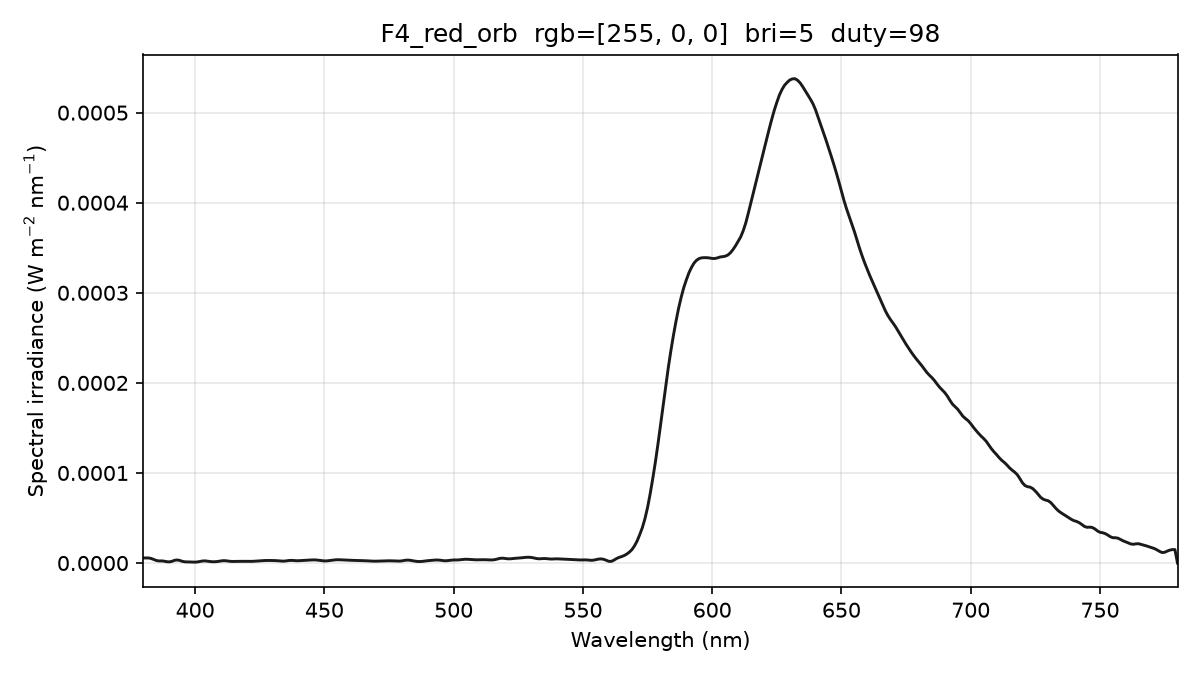

Source data for this figure (header and first rows):
wavelength_nm, spectral_irradiance_W_m2_nm, spectral_irradiance_std_W_m2_nm, spectral_irradiance_uW_cm2_nm, photon_irradiance_photons_m2_s_nm
380, 5.62525603e-06, 3.00116656e-07, 5.62525603e-04, 1.07609139e+13
381, 5.62525603e-06, 3.00116656e-07, 5.62525603e-04, 1.07892321e+13
382, 5.62525603e-06, 3.00116656e-07, 5.62525603e-04, 1.08175503e+13
383, 5.04092127e-06, 4.56870518e-07, 5.04092127e-04, 9.71923216e+12
384, 3.88817093e-06, 8.68766770e-07, 3.88817093e-04, 7.51622619e+12
385, 2.78957025e-06, 1.27523354e-06, 2.78957025e-04, 5.40656340e+12
386, 2.32945379e-06, 1.53715480e-06, 2.32945379e-04, 4.52652237e+12
387, 2.36485200e-06, 1.70981451e-06, 2.36485200e-04, 4.60721202e+12
388, 2.08227971e-06, 1.47327453e-06, 2.08227971e-04, 4.06718625e+12
389, 1.48173682e-06, 7.06413196e-07, 1.48173682e-04, 2.90164275e+12
390, 1.27639606e-06, 2.82598375e-07, 1.27639606e-04, 2.50595536e+12
391, 1.82447020e-06, 6.17330423e-07, 1.82447020e-04, 3.59117690e+12
392, 2.98159461e-06, 6.44325487e-07, 2.98159461e-04, 5.88380037e+12
393, 3.40461335e-06, 5.32460173e-07, 3.40461335e-04, 6.73571365e+12
394, 2.92623361e-06, 5.17643743e-07, 2.92623361e-04, 5.80401444e+12
395, 1.92429133e-06, 5.95836382e-07, 1.92429133e-04, 3.82640721e+12
396, 1.34981620e-06, 4.55745558e-07, 1.34981620e-04, 2.69087230e+12
397, 1.20280815e-06, 4.41441442e-07, 1.20280815e-04, 2.40386534e+12
398, 1.17757625e-06, 7.38790104e-07, 1.17757625e-04, 2.35936634e+12
399, 1.07519402e-06, 7.45930848e-07, 1.07519402e-04, 2.15964817e+12
400, 1.00513791e-06, 5.33110709e-07, 1.00513791e-04, 2.02399257e+12
401, 1.26203394e-06, 3.66628766e-07, 1.26203394e-04, 2.54764361e+12
402, 1.85081231e-06, 3.02517705e-07, 1.85081231e-04, 3.74551637e+12
403, 2.32937230e-06, 4.30550101e-07, 2.32937230e-04, 4.72571166e+12
404, 2.35079811e-06, 4.03065252e-07, 2.35079811e-04, 4.78101345e+12
405, 1.93749481e-06, 3.01937325e-07, 1.93749481e-04, 3.95019776e+12
406, 1.58010807e-06, 3.74147488e-07, 1.58010807e-04, 3.22950598e+12
407, 1.40314724e-06, 4.27281876e-07, 1.40314724e-04, 2.87488795e+12
408, 1.49807376e-06, 5.26675471e-07, 1.49807376e-04, 3.07692301e+12
409, 1.81245509e-06, 6.88872135e-07, 1.81245509e-04, 3.73176106e+12
410, 2.34629082e-06, 8.16808018e-07, 2.34629082e-04, 4.84271561e+12
411, 2.62389398e-06, 7.93227533e-07, 2.62389398e-04, 5.42889413e+12
412, 2.50714653e-06, 6.35747145e-07, 2.50714653e-04, 5.19996236e+12
413, 2.06492379e-06, 4.06692242e-07, 2.06492379e-04, 4.29316270e+12
414, 1.80517614e-06, 2.47087179e-07, 1.80517614e-04, 3.76221139e+12
415, 1.76043366e-06, 3.28424266e-07, 1.76043366e-04, 3.67782473e+12
416, 1.83940795e-06, 5.69249186e-07, 1.83940795e-04, 3.85207433e+12
417, 1.88756350e-06, 7.44109395e-07, 1.88756350e-04, 3.96242352e+12
418, 1.90094325e-06, 1.11960601e-06, 1.90094325e-04, 4.00008022e+12
419, 1.87730104e-06, 1.20401658e-06, 1.87730104e-04, 3.95978140e+12
420, 1.82504339e-06, 8.19588930e-07, 1.82504339e-04, 3.85874208e+12
421, 1.79724228e-06, 2.56997730e-07, 1.79724228e-04, 3.80900893e+12
422, 1.85817713e-06, 1.01159645e-07, 1.85817713e-04, 3.94750627e+12
423, 2.00784788e-06, 6.36675296e-07, 2.00784788e-04, 4.27557414e+12
424, 2.21488384e-06, 1.05606008e-06, 2.21488384e-04, 4.72759298e+12
425, 2.44015735e-06, 1.15677512e-06, 2.44015735e-04, 5.22071552e+12
426, 2.65390969e-06, 9.41279551e-07, 2.65390969e-04, 5.69139866e+12
427, 2.79311580e-06, 7.67354439e-07, 2.79311580e-04, 6.00399171e+12
428, 2.85728152e-06, 9.72144435e-07, 2.85728152e-04, 6.15630416e+12
429, 2.84750302e-06, 1.26343836e-06, 2.84750302e-04, 6.14957005e+12
430, 2.80295991e-06, 1.22125154e-06, 2.80295991e-04, 6.06748358e+12
431, 2.70146349e-06, 8.43268097e-07, 2.70146349e-04, 5.86137679e+12
432, 2.50745316e-06, 5.37897093e-07, 2.50745316e-04, 5.45305457e+12
433, 2.22702988e-06, 3.66354182e-07, 2.22702988e-04, 4.85441842e+12
434, 2.09617118e-06, 2.35470032e-07, 2.09617118e-04, 4.57972860e+12
435, 2.27366372e-06, 4.58905070e-08, 2.27366372e-04, 4.97896138e+12
436, 2.71621836e-06, 3.60090164e-07, 2.71621836e-04, 5.96175929e+12
437, 2.93571704e-06, 5.13164774e-07, 2.93571704e-04, 6.45831015e+12
438, 2.83759693e-06, 4.19190055e-07, 2.83759693e-04, 6.25673964e+12
439, 2.59250612e-06, 4.06543691e-07, 2.59250612e-04, 5.72937935e+12
... 341 more rows
